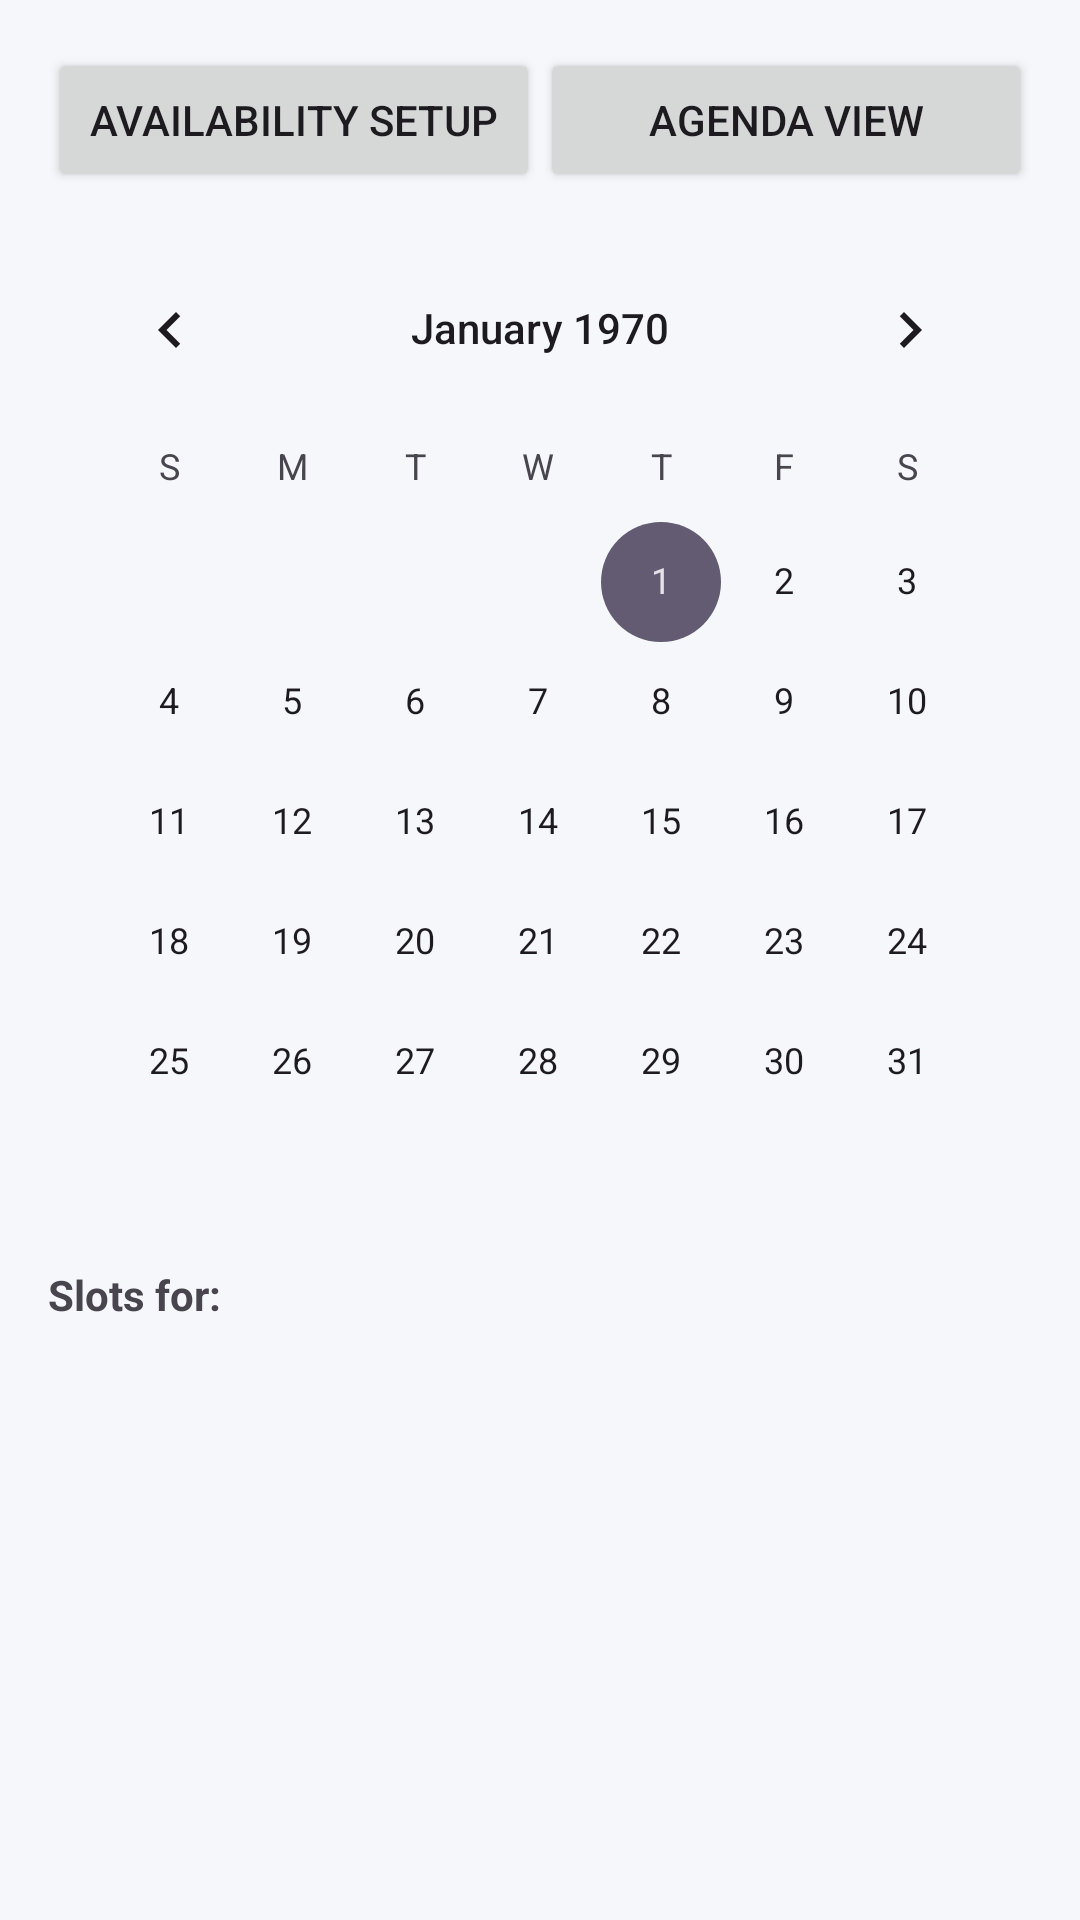

Android layout source for this screen:
<!-- AndroidManifest.xml: application theme Theme.Docs -->
<!-- res/layout/fragment_doctor_calendar.xml -->
<?xml version="1.0" encoding="utf-8"?>
<LinearLayout xmlns:android="http://schemas.android.com/apk/res/android"
    android:id="@+id/root_doctor_calendar"
    android:layout_width="match_parent"
    android:layout_height="match_parent"
    android:orientation="vertical"
    android:padding="16dp">

    <LinearLayout
        android:id="@+id/layoutTabs"
        android:layout_width="match_parent"
        android:layout_height="wrap_content"
        android:orientation="horizontal"
        android:weightSum="2"
        android:layout_marginBottom="12dp">

        <Button
            android:id="@+id/btnAvailabilitySetup"
            android:layout_width="0dp"
            android:layout_height="wrap_content"
            android:layout_weight="1"
            android:text="Availability setup" />

        <Button
            android:id="@+id/btnAgendaView"
            android:layout_width="0dp"
            android:layout_height="wrap_content"
            android:layout_weight="1"
            android:text="Agenda view" />
    </LinearLayout>

    <ScrollView
        android:id="@+id/layoutAvailabilitySetup"
        android:layout_width="match_parent"
        android:layout_height="0dp"
        android:layout_weight="1"
        android:visibility="gone">

        <LinearLayout
            android:orientation="vertical"
            android:layout_width="match_parent"
            android:layout_height="wrap_content">

            <TextView
                android:layout_width="match_parent"
                android:layout_height="wrap_content"
                android:text="Add availability"
                android:textStyle="bold"
                android:textSize="18sp"
                android:paddingBottom="8dp" />

            <TextView
                android:layout_width="match_parent"
                android:layout_height="wrap_content"
                android:text="Select days:" />

            <LinearLayout
                android:id="@+id/layoutDays"
                android:layout_width="match_parent"
                android:layout_height="wrap_content"
                android:orientation="horizontal"
                android:layout_marginTop="4dp"
                android:layout_marginBottom="12dp">

                <CheckBox
                    android:id="@+id/cbMon"
                    android:layout_width="0dp"
                    android:layout_height="wrap_content"
                    android:layout_weight="1"
                    android:text="Mo" />

                <CheckBox
                    android:id="@+id/cbTue"
                    android:layout_width="0dp"
                    android:layout_height="wrap_content"
                    android:layout_weight="1"
                    android:text="Tu" />

                <CheckBox
                    android:id="@+id/cbWed"
                    android:layout_width="0dp"
                    android:layout_height="wrap_content"
                    android:layout_weight="1"
                    android:text="We" />

                <CheckBox
                    android:id="@+id/cbThu"
                    android:layout_width="0dp"
                    android:layout_height="wrap_content"
                    android:layout_weight="1"
                    android:text="Th" />

                <CheckBox
                    android:id="@+id/cbFri"
                    android:layout_width="0dp"
                    android:layout_height="wrap_content"
                    android:layout_weight="1"
                    android:text="Fr" />

                <CheckBox
                    android:id="@+id/cbSat"
                    android:layout_width="0dp"
                    android:layout_height="wrap_content"
                    android:layout_weight="1"
                    android:text="Sa" />

                <CheckBox
                    android:id="@+id/cbSun"
                    android:layout_width="0dp"
                    android:layout_height="wrap_content"
                    android:layout_weight="1"
                    android:text="Su" />
            </LinearLayout>

            <CheckBox
                android:id="@+id/cbWeekly"
                android:layout_width="wrap_content"
                android:layout_height="wrap_content"
                android:text="Repeat weekly" />

            <TextView
                android:layout_width="match_parent"
                android:layout_height="wrap_content"
                android:text="Work start:" />

            <LinearLayout
                android:layout_width="match_parent"
                android:layout_height="wrap_content"
                android:orientation="horizontal">

                <NumberPicker
                    android:id="@+id/npStartHour"
                    android:layout_width="wrap_content"
                    android:layout_height="wrap_content" />

                <NumberPicker
                    android:id="@+id/npStartMinute"
                    android:layout_width="wrap_content"
                    android:layout_height="wrap_content" />
            </LinearLayout>

            <TextView
                android:layout_width="match_parent"
                android:layout_height="wrap_content"
                android:paddingTop="12dp"
                android:text="Work end:" />

            <LinearLayout
                android:layout_width="match_parent"
                android:layout_height="wrap_content"
                android:orientation="horizontal">

                <NumberPicker
                    android:id="@+id/npEndHour"
                    android:layout_width="wrap_content"
                    android:layout_height="wrap_content" />

                <NumberPicker
                    android:id="@+id/npEndMinute"
                    android:layout_width="wrap_content"
                    android:layout_height="wrap_content" />
            </LinearLayout>

            <TextView
                android:layout_width="match_parent"
                android:layout_height="wrap_content"
                android:paddingTop="12dp"
                android:text="Session duration (minutes):" />

            <NumberPicker
                android:id="@+id/npDuration"
                android:layout_width="wrap_content"
                android:layout_height="wrap_content" />

            <Button
                android:id="@+id/btnSaveAvailability"
                android:layout_width="match_parent"
                android:layout_height="wrap_content"
                android:layout_marginTop="16dp"
                android:text="Save availability" />
        </LinearLayout>
    </ScrollView>

    <LinearLayout
        android:id="@+id/layoutAgenda"
        android:layout_width="match_parent"
        android:layout_height="0dp"
        android:layout_weight="1"
        android:orientation="vertical">

        <CalendarView
            android:id="@+id/calendarView"
            android:layout_width="match_parent"
            android:layout_height="wrap_content"
            android:layout_marginBottom="8dp" />

        <TextView
            android:id="@+id/textSelectedDate"
            android:layout_width="match_parent"
            android:layout_height="wrap_content"
            android:text="Slots for:"
            android:textStyle="bold"
            android:paddingBottom="8dp" />

        <androidx.recyclerview.widget.RecyclerView
            android:id="@+id/recyclerSlots"
            android:layout_width="match_parent"
            android:layout_height="0dp"
            android:layout_weight="1" />
    </LinearLayout>

</LinearLayout>
<!-- resources referenced by this layout -->
<resources>
  <style name="Theme.Docs" parent="Base.Theme.Docs" />
  <style name="Base.Theme.Docs" parent="Theme.Material3.DayNight.NoActionBar">
          
          <item name="colorPrimary">@color/color_primary</item>
          <item name="colorOnPrimary">@color/color_on_primary</item>
          <item name="colorPrimaryContainer">@color/color_primary_variant</item>
  
          <item name="colorSurface">@color/color_surface</item>
          <item name="colorOnSurface">@color/color_on_surface</item>
  
          <item name="android:colorBackground">@color/color_background</item>
          <item name="colorOnBackground">@color/color_on_background</item>
  
          
          <item name="materialButtonStyle">@style/Widget.Material3.Button</item>
  
          
          <item name="android:statusBarColor">@android:color/transparent</item>
          <item name="android:navigationBarColor">@android:color/transparent</item>
  
          
          <item name="android:windowTranslucentStatus">true</item>
          <item name="android:windowTranslucentNavigation">true</item>
      </style>
  <color name="color_primary">#0BA5A4</color>
  <color name="color_on_primary">@color/white</color>
  <color name="color_primary_variant">#088180</color>
  <color name="color_surface">#FFFFFFFF</color>
  <color name="color_on_surface">@color/color_on_background</color>
  <color name="color_background">#F5F7FB</color>
  <color name="color_on_background">#111827</color>
  <color name="white">#FFFFFFFF</color>
</resources>
